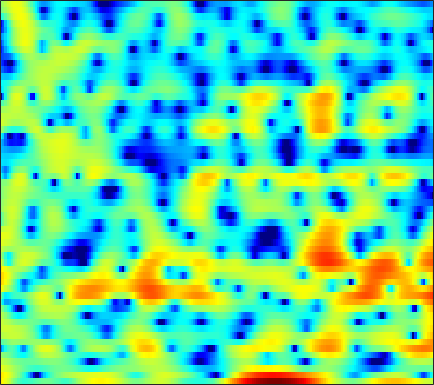

Data behind this chart, as committed beside it:
5.3367, 4.8056, 3.976, 3.0281, 2.2518, 1.1492, -0.010366, -0.86076, -1.8789, -2.637, -3.0481, -3.1296, -3.0031, -2.7031, -2.4193, -2.026, -1.6426, -1.3819, -1.0947, -0.87946, -0.74231, -0.69498, -0.73051, -0.87701
5.555, 5.178, 4.595, 3.924, 3.367, 2.554, 1.661, 0.9356, -0.119, -1.3, -2.651, -3.828, -5.715, -8.18, -10.68, -15.91, -30.94, -22.48, -13.64, -9.428, -6.701, -5.184, -3.611, -2.402
3.78, 3.518, 3.122, 2.68, 2.325, 1.821, 1.291, 0.8789, 0.3181, -0.2481, -0.8078, -1.215, -1.724, -2.179, -2.462, -2.736, -2.875, -2.886, -2.781, -2.555, -2.249, -1.994, -1.649, -1.33
2.453, 2.141, 1.712, 1.272, 0.9417, 0.5107, 0.1022, -0.1804, -0.5127, -0.7789, -0.9701, -1.06, -1.113, -1.096, -1.044, -0.9256, -0.7752, -0.6508, -0.4759, -0.3025, -0.1455, -0.04518, 0.05509, 0.101
0.7043, 0.3395, -0.09425, -0.5334, -0.9091, -1.514, -2.259, -2.904, -3.802, -4.552, -4.839, -4.634, -3.852, -2.765, -1.912, -0.8391, 0.08873, 0.6745, 1.31, 1.784, 2.096, 2.236, 2.299, 2.225
-9.44, -6.465, -3.829, -2.358, -1.812, -1.7, -2.248, -3.106, -4.91, -7.434, -9.555, -8.987, -6.068, -3.216, -1.519, 0.2386, 1.542, 2.283, 3.006, 3.472, 3.703, 3.748, 3.641, 3.338
-1.736, -1.308, -0.5979, 0.03618, 0.389, 0.6746, 0.7625, 0.7288, 0.5909, 0.4272, 0.3259, 0.3133, 0.375, 0.5195, 0.6466, 0.792, 0.871, 0.8751, 0.8208, 0.7217, 0.5828, 0.4721, 0.32, 0.1451
1.846, 2.053, 2.288, 2.463, 2.556, 2.616, 2.598, 2.542, 2.401, 2.178, 1.888, 1.622, 1.183, 0.6353, 0.1244, -0.7342, -1.857, -2.902, -4.589, -6.501, -8.152, -8.591, -7.755, -6.154
2.668, 2.778, 2.838, 2.827, 2.784, 2.679, 2.524, 2.376, 2.143, 1.864, 1.528, 1.234, 0.7585, 0.1514, -0.4148, -1.351, -2.542, -3.648, -5.466, -7.582, -9.491, -9.975, -8.811, -6.783
2.636, 2.412, 2.059, 1.662, 1.347, 0.9245, 0.5226, 0.2564, -0.01943, -0.2039, -0.3216, -0.3765, -0.4331, -0.5102, -0.595, -0.7498, -0.9564, -1.147, -1.443, -1.69, -1.804, -1.772, -1.596, -1.311
2.149, 1.457, 0.4658, -0.625, -1.51, -2.727, -3.876, -4.599, -5.171, -5.099, -4.472, -3.788, -2.795, -1.865, -1.246, -0.5517, -0.006263, 0.3268, 0.6639, 0.9128, 1.109, 1.237, 1.383, 1.504
0.6782, -0.5036, -2.105, -3.763, -5.101, -7.209, -10.17, -13.73, -25.06, -19.68, -11.4, -8.082, -5.047, -2.885, -1.629, -0.3354, 0.6097, 1.168, 1.769, 2.193, 2.435, 2.523, 2.553, 2.533
-2.816, -5.526, -8.21, -8.433, -7.774, -7.153, -6.912, -6.843, -6.608, -5.872, -4.72, -3.643, -2.161, -0.7722, 0.1482, 1.202, 2.07, 2.556, 3.015, 3.253, 3.277, 3.141, 2.764, 2.177
-0.4081, -3.004, -5.314, -5.069, -4.218, -3.322, -2.776, -2.497, -2.271, -2.072, -1.714, -1.3, -0.5573, 0.3253, 1.012, 1.877, 2.703, 3.208, 3.616, 3.743, 3.63, 3.343, 2.585, 1.237
4.887, 3.862, 2.632, 1.537, 0.6924, -0.4047, -1.643, -2.78, -4.649, -6.852, -8.664, -8.885, -7.344, -5.129, -3.613, -1.965, -0.7756, -0.08361, 0.612, 1.049, 1.213, 1.187, 0.9787, 0.5474
6.313, 5.549, 4.443, 3.248, 2.292, 0.8716, -0.8586, -2.405, -4.839, -7.921, -10.97, -11.62, -9.808, -7.534, -6.21, -4.864, -4.047, -3.704, -3.309, -2.855, -2.406, -2.078, -1.608, -1.107
6.485, 5.846, 4.932, 3.998, 3.288, 2.268, 1.249, 0.472, -0.5793, -1.609, -2.453, -2.958, -3.536, -4.049, -4.522, -5.503, -6.754, -7.97, -9.76, -10.51, -9.141, -7.478, -5.485, -3.949
5.605, 4.854, 3.902, 3.105, 2.65, 2.244, 2.063, 1.943, 1.755, 1.515, 1.161, 0.7852, 0.1527, -0.7, -1.547, -3.14, -5.137, -7.125, -10.53, -12.05, -10.06, -8.014, -5.766, -4.389
2.865, 0.9986, -1.915, -4.206, -3.972, -1.88, 0.1097, 1.237, 2.31, 2.974, 3.258, 3.293, 3.127, 2.73, 2.313, 1.62, 0.7364, 0.1215, -0.5864, -1.197, -1.506, -1.633, -1.869, -2.228
1.299, -0.4795, -3.234, -5.319, -5.048, -2.864, -0.7435, 0.4739, 1.676, 2.436, 2.889, 3.073, 3.123, 2.995, 2.825, 2.541, 2.105, 1.778, 1.322, 0.7675, 0.202, -0.2814, -1.109, -2.126
2.592, 2.079, 1.467, 1.032, 0.8955, 0.9144, 1.062, 1.237, 1.436, 1.538, 1.565, 1.521, 1.403, 1.252, 1.104, 0.9096, 0.7441, 0.5627, 0.2844, -0.009889, -0.451, -0.8573, -1.513, -2.396
3.62, 3.401, 3.081, 2.779, 2.559, 2.225, 1.874, 1.586, 1.122, 0.6116, 0.03217, -0.4201, -0.9638, -1.365, -1.542, -1.635, -1.481, -1.327, -1.118, -0.9233, -0.8865, -0.9477, -1.151, -1.545
3.865, 3.791, 3.646, 3.435, 3.192, 2.77, 2.19, 1.601, 0.6109, -0.6276, -2.186, -3.543, -5.525, -7.278, -7.746, -6.999, -5.484, -4.239, -2.792, -1.732, -0.9147, -0.4951, -0.1799, -0.07086
2.143, 2.477, 2.86, 3.031, 3.008, 2.761, 2.194, 1.571, 0.4256, -1.182, -3.29, -5.359, -9.103, -14.46, -17.02, -12.62, -8.207, -5.91, -3.616, -1.925, -0.6648, 0.04959, 0.7241, 1.127
-1.851, -0.29, 1.191, 2.088, 2.466, 2.548, 2.233, 1.777, 0.8431, -0.422, -1.957, -3.232, -4.827, -6.116, -6.507, -6.378, -5.474, -4.412, -2.989, -1.561, -0.3335, 0.3939, 1.17, 1.651
-1.685, -0.1699, 1.304, 2.289, 2.736, 2.942, 2.779, 2.376, 1.527, 0.3012, -1.343, -2.837, -5.281, -8.141, -10.17, -10.58, -8.291, -6.172, -3.707, -1.764, -0.2789, 0.5635, 1.373, 1.838
0.4827, 1.201, 2.044, 2.661, 2.929, 3.087, 2.93, 2.602, 1.885, 0.8041, -0.6672, -2.102, -4.5, -7.561, -9.903, -10.58, -7.992, -5.822, -3.513, -1.724, -0.4915, 0.234, 0.8552, 1.184
0.2777, 0.8956, 1.585, 2.1, 2.363, 2.532, 2.477, 2.327, 1.908, 1.308, 0.5283, -0.1322, -1.046, -1.869, -2.371, -2.617, -2.519, -2.249, -1.757, -1.278, -0.8438, -0.6179, -0.4142, -0.3452
-0.1624, 0.4626, 1.133, 1.648, 1.961, 2.213, 2.317, 2.309, 2.154, 1.874, 1.472, 1.138, 0.6299, 0.1731, -0.1744, -0.5379, -0.8281, -1.013, -1.161, -1.374, -1.543, -1.755, -2.016, -2.276
0.05012, 0.5252, 1.108, 1.602, 1.936, 2.31, 2.605, 2.692, 2.731, 2.584, 2.29, 1.975, 1.467, 0.8944, 0.4947, -0.09054, -0.5518, -0.8866, -1.326, -1.831, -2.54, -3.21, -4.328, -5.555
-0.006312, 0.03276, 0.2876, 0.8603, 1.4, 2.206, 2.903, 3.298, 3.573, 3.548, 3.203, 2.708, 1.807, 0.5942, -0.3337, -1.446, -2.033, -2.064, -1.945, -1.862, -2.334, -3.095, -5.15, -9.068
-4.042, -6.225, -8.039, -5.615, -3.056, -0.2785, 1.576, 2.58, 3.322, 3.538, 3.184, 2.549, 1.033, -1.458, -4.445, -11.39, -16.56, -8.803, -3.837, -1.442, -0.1942, 0.1266, 0.1083, -0.2415
-6.75, -8.585, -9.927, -8.127, -6.115, -3.613, -1.85, -0.8581, -0.0002066, 0.4231, 0.3976, 0.125, -0.618, -1.688, -2.695, -3.721, -3.868, -3.27, -1.896, -0.5902, 0.5365, 1.122, 1.737, 2.153
-5.704, -5.923, -6.038, -5.759, -5.323, -4.642, -3.896, -3.398, -2.823, -2.38, -2.058, -1.917, -1.796, -1.705, -1.673, -1.487, -1.188, -0.8305, -0.2595, 0.389, 1.004, 1.446, 1.95, 2.369
-6.282, -6.369, -6.417, -6.448, -6.358, -6.191, -5.866, -5.599, -5.146, -4.661, -4.106, -3.675, -3.062, -2.463, -1.953, -1.343, -0.7029, -0.2346, 0.3776, 0.9709, 1.493, 1.87, 2.294, 2.655
-7.215, -7.559, -8.039, -8.482, -8.78, -8.924, -8.915, -8.758, -8.38, -7.776, -6.942, -6.13, -4.947, -3.705, -2.805, -1.673, -0.6678, -0.005983, 0.7628, 1.406, 1.969, 2.31, 2.705, 3.018
-7.415, -8.62, -10.7, -12.74, -13.81, -14, -13.66, -13.47, -13.79, -13.92, -12.68, -10.65, -7.689, -5.006, -3.427, -1.656, -0.3164, 0.4969, 1.322, 1.936, 2.399, 2.659, 2.956, 3.192
-4.474, -6.393, -10.21, -16.45, -22.24, -17.28, -13.89, -13.21, -14.3, -17.63, -16.38, -11.57, -6.719, -3.478, -1.611, 0.09617, 1.29, 1.846, 2.315, 2.494, 2.458, 2.419, 2.374, 2.453
1.291, 0.3348, -1.11, -2.404, -3.076, -3.527, -3.499, -3.453, -3.227, -2.817, -2.07, -1.24, 0.0314, 1.257, 1.959, 2.674, 2.956, 2.87, 2.362, 1.378, -0.02437, -1.22, -2.503, -2.634
3.121, 2.756, 2.246, 1.777, 1.518, 1.238, 1.138, 1.103, 1.173, 1.345, 1.567, 1.757, 2.027, 2.23, 2.235, 2.124, 1.674, 1.097, -0.1444, -2.109, -5.1, -8.707, -17.21, -16.02
2.551, 2.447, 2.367, 2.282, 2.241, 2.199, 2.151, 2.146, 2.087, 2.022, 1.943, 1.853, 1.706, 1.473, 1.272, 0.8703, 0.3201, -0.1914, -1.094, -2.274, -3.627, -4.667, -5.852, -6.462
1.135, 1.251, 1.498, 1.818, 2.033, 2.3, 2.442, 2.478, 2.405, 2.177, 1.825, 1.499, 0.9889, 0.4837, 0.1888, -0.1666, -0.3954, -0.5524, -0.791, -1.075, -1.494, -1.85, -2.38, -2.965
-2.22, -1.654, -0.5309, 0.7005, 1.517, 2.352, 2.895, 3.051, 2.999, 2.588, 1.791, 0.9487, -0.4581, -1.946, -2.832, -3.025, -2.23, -1.416, -0.4258, 0.2537, 0.5648, 0.5687, 0.3368, -0.1568
-18.86, -9.78, -4.062, -0.8278, 0.8266, 2.312, 3.23, 3.584, 3.62, 3.163, 2.123, 0.8405, -1.817, -6.44, -13.88, -14.32, -5.424, -2.195, 0.3422, 1.788, 2.541, 2.719, 2.512, 1.845
-5.847, -5.037, -3.427, -1.735, -0.6445, 0.5399, 1.368, 1.811, 2.075, 2.009, 1.616, 1.113, 0.2093, -0.716, -1.209, -1.117, -0.2905, 0.5225, 1.56, 2.311, 2.693, 2.73, 2.401, 1.613
-4.777, -4.587, -4.106, -3.49, -2.957, -2.204, -1.484, -1.002, -0.4212, 0.02054, 0.3225, 0.4777, 0.6228, 0.7328, 0.8677, 1.109, 1.437, 1.698, 2.042, 2.286, 2.364, 2.296, 2.015, 1.495
-6.866, -6.998, -7.034, -6.865, -6.547, -5.862, -4.907, -4.136, -3.054, -2.04, -1.152, -0.5776, 0.08325, 0.6328, 0.9929, 1.39, 1.729, 1.952, 2.175, 2.321, 2.379, 2.349, 2.221, 1.994
-10.11, -10.85, -12.11, -13.24, -13.51, -12.34, -9.966, -8.044, -5.81, -3.933, -2.41, -1.478, -0.4729, 0.3192, 0.7695, 1.259, 1.624, 1.836, 2.049, 2.202, 2.309, 2.36, 2.381, 2.356
-12.18, -13.2, -15.54, -19.81, -24.77, -19.56, -12.95, -9.673, -6.494, -4.133, -2.361, -1.341, -0.3076, 0.4253, 0.7938, 1.133, 1.331, 1.414, 1.505, 1.604, 1.743, 1.88, 2.069, 2.25
-11.98, -11.71, -11.32, -10.79, -10.11, -8.641, -6.691, -5.149, -3.239, -1.61, -0.3342, 0.3862, 1.029, 1.316, 1.345, 1.127, 0.7014, 0.315, -0.1013, -0.2483, -0.03647, 0.3327, 0.9504, 1.556
-13.41, -11.05, -8.435, -6.328, -4.922, -3.206, -1.632, -0.5018, 0.7895, 1.837, 2.59, 2.942, 3.084, 2.814, 2.316, 1.158, -0.6603, -2.508, -5.59, -7.543, -5.703, -3.586, -1.272, 0.289
-11.65, -9.267, -6.588, -4.226, -2.685, -0.8855, 0.6628, 1.649, 2.761, 3.572, 4.079, 4.237, 4.135, 3.642, 2.953, 1.58, -0.4533, -2.488, -5.859, -8.113, -6.371, -4.316, -2.197, -0.9221
-9.162, -8.056, -6.153, -4.15, -2.687, -0.8791, 0.6732, 1.633, 2.683, 3.431, 3.871, 3.996, 3.897, 3.497, 3.004, 2.147, 1.116, 0.295, -0.7036, -1.382, -1.652, -1.659, -1.607, -1.678
-13.41, -11.4, -8.076, -5.072, -3.146, -1.01, 0.6889, 1.708, 2.722, 3.412, 3.781, 3.866, 3.735, 3.347, 2.93, 2.229, 1.437, 0.8218, 0.05203, -0.6119, -1.128, -1.431, -1.805, -2.212
-15.29, -11.74, -7.152, -3.78, -1.818, 0.2416, 1.8, 2.686, 3.529, 4.018, 4.185, 4.112, 3.763, 3.153, 2.549, 1.554, 0.4177, -0.4691, -1.561, -2.433, -2.986, -3.192, -3.254, -3.265
-3.665, -2.855, -1.46, 0.02593, 1.086, 2.321, 3.288, 3.831, 4.301, 4.458, 4.313, 3.998, 3.305, 2.296, 1.307, -0.3419, -2.424, -4.271, -7.066, -9.494, -9.882, -8.838, -7.096, -5.729
-0.1247, 0.4773, 1.305, 2.156, 2.748, 3.42, 3.916, 4.151, 4.25, 4.089, 3.644, 3.115, 2.141, 0.8368, -0.3981, -2.372, -4.872, -7.191, -11.31, -16.63, -16.57, -13.14, -9.676, -7.473
0.63, 1.249, 2.059, 2.786, 3.251, 3.736, 4.036, 4.106, 3.984, 3.599, 2.924, 2.229, 1.051, -0.4019, -1.643, -3.416, -5.211, -6.496, -7.933, -8.778, -8.873, -8.462, -7.614, -6.665
